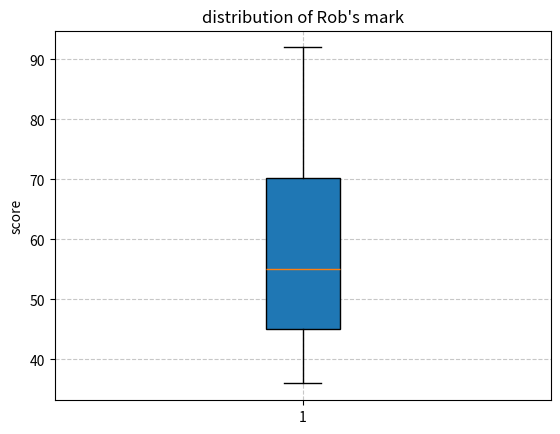

Here is the Python script that generated this plot:
#input Rob's marks
M=[45,36,86,57,53,92,65,45]
print(sorted(M))#print the sorted list
#make a variable which is the average of the marks in list M
import numpy as np
avr=np.mean(M)#np.mean() is used to gain the average cited from URL:https://blog.csdn.net/qq_45473634/article/details/119820171 22/03/22
#compare the average with 60
print(avr>=6)
#if shows True, than the mean is higher than 60 and Rob passed his ICA;
#if shows False, it means he didn't pass his ICA.

#make a boxplot
import matplotlib.pyplot as plt
plt.boxplot(
M,
sym='D',
whis=1.5,
notch=False,
patch_artist=True
)

plt.ylabel('score')#mark the y label
plt.title("distribution of Rob's mark")#mark the title
plt.grid(linestyle="--",alpha=0.7)#add the grid background
#the above codes were cited from URL:https://zhuanlan.zhihu.com/p/70835617 22/03/22
plt.show()
#the boxplot still needs to improve, like changing its colors and styles.
